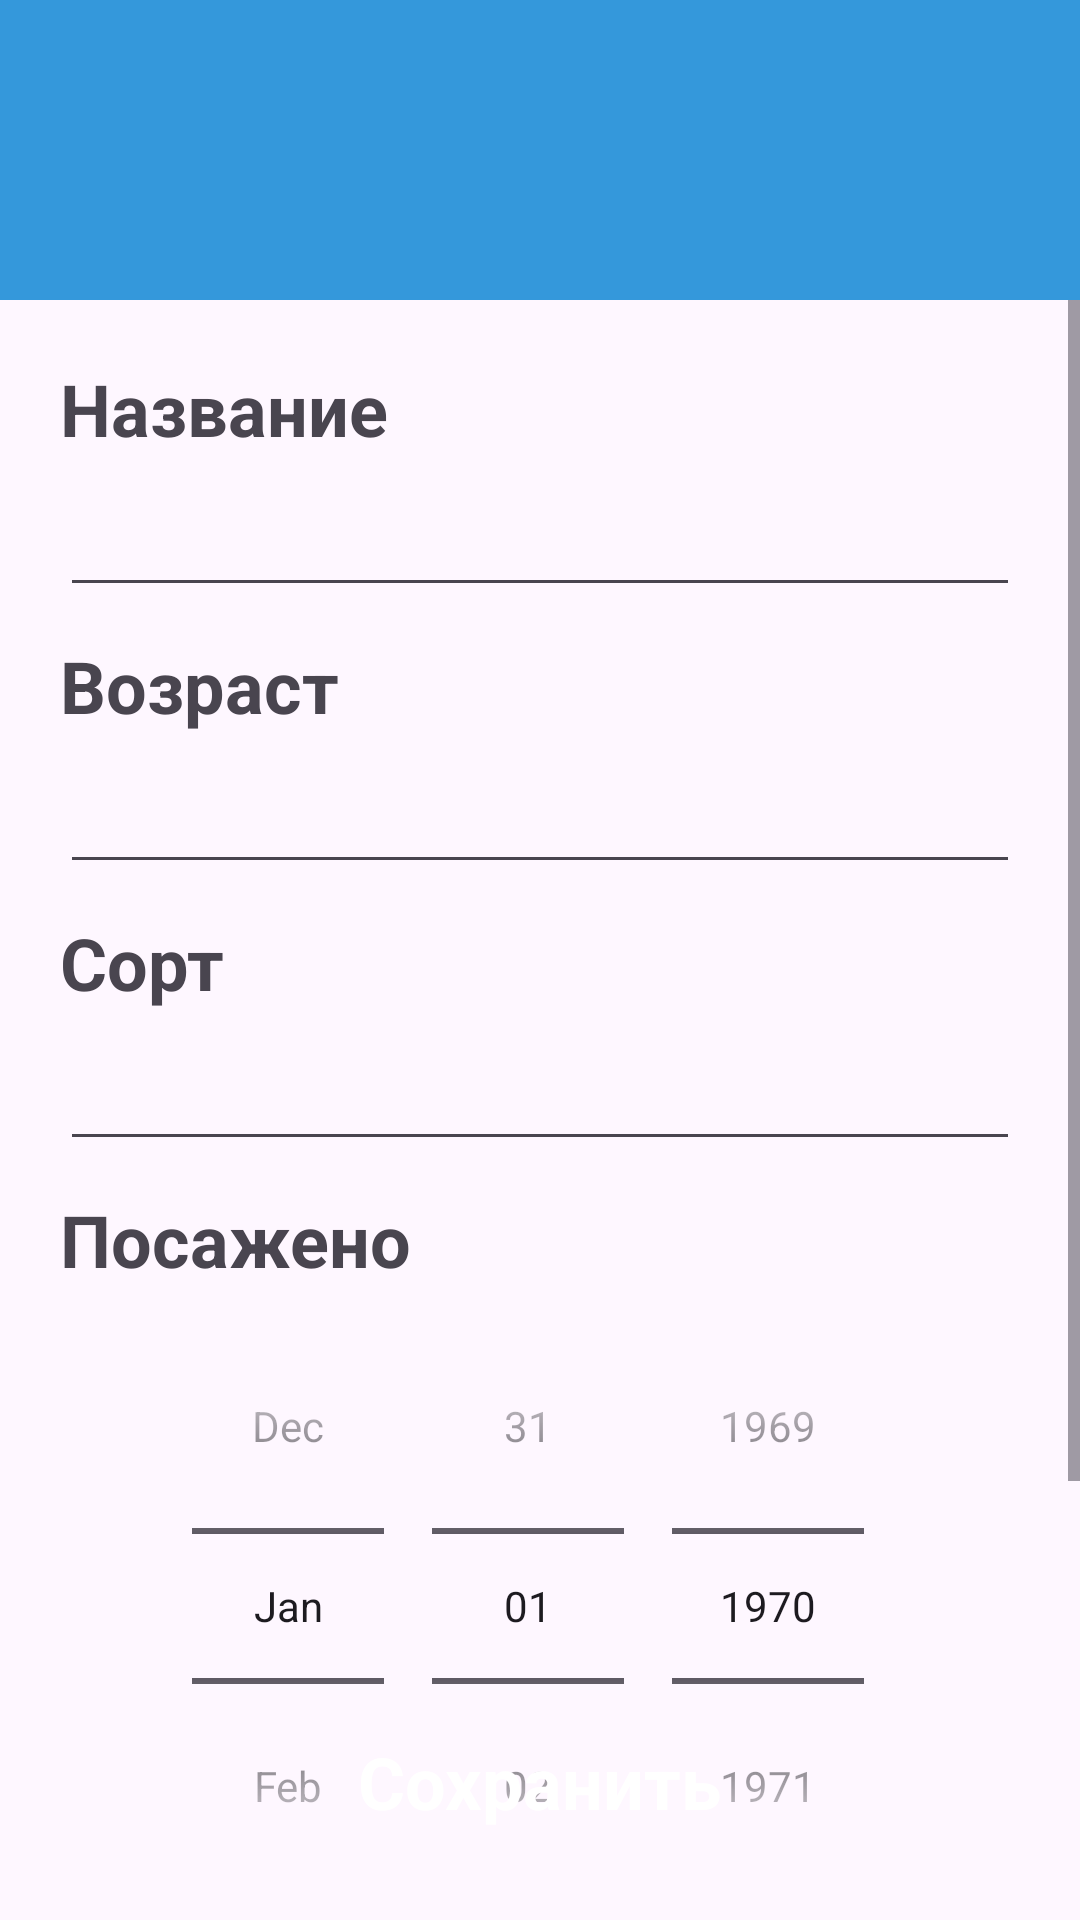

The Android layout XML behind this screen, and the referenced resources:
<!-- AndroidManifest.xml: application theme Theme.MyGarden -->
<!-- res/layout/activity_plant.xml -->
<?xml version="1.0" encoding="utf-8"?>
<androidx.constraintlayout.widget.ConstraintLayout xmlns:android="http://schemas.android.com/apk/res/android"
    xmlns:app="http://schemas.android.com/apk/res-auto"
    xmlns:tools="http://schemas.android.com/tools"
    android:layout_width="match_parent"
    android:layout_height="match_parent"
    tools:context=".PlantActivity">

    <androidx.constraintlayout.widget.ConstraintLayout
        android:id="@+id/cl_header"
        android:layout_width="match_parent"
        android:layout_height="100dp"
        android:paddingHorizontal="10dp"
        android:paddingTop="40dp"
        android:background="@drawable/shape_solid_blue"
        app:layout_constraintStart_toStartOf="parent"
        app:layout_constraintTop_toTopOf="parent">
        <ImageView
            android:id="@+id/iv_close"
            android:layout_width="50dp"
            android:layout_height="50dp"
            android:padding="10dp"
            android:layout_marginTop="4dp"
            app:layout_constraintStart_toStartOf="parent"
            app:layout_constraintTop_toTopOf="parent"
            android:src="@drawable/ic_close"
            app:tint="@color/white"/>

        <LinearLayout
            android:id="@+id/burger"
            android:layout_width="40dp"
            android:layout_height="40dp"
            tools:background="@drawable/shape_stroke_black"
            app:layout_constraintStart_toStartOf="parent"
            app:layout_constraintTop_toTopOf="parent"
            android:orientation="horizontal" />

        <TextView
            android:id="@+id/tv_plant_title"
            android:layout_width="wrap_content"
            android:layout_height="wrap_content"
            app:layout_constraintStart_toEndOf="@id/burger"
            app:layout_constraintTop_toTopOf="parent"
            app:layout_constraintBottom_toBottomOf="parent"
            android:layout_marginStart="20dp"
            tools:text="Добавить растение"
            android:textSize="28sp"
            android:textStyle="bold"
            android:textColor="@color/white"/>
    </androidx.constraintlayout.widget.ConstraintLayout>

    <ScrollView
        android:layout_width="match_parent"
        android:layout_height="0dp"
        app:layout_constraintStart_toStartOf="parent"
        app:layout_constraintTop_toBottomOf="@id/cl_header"
        app:layout_constraintEnd_toEndOf="parent"
        app:layout_constraintBottom_toBottomOf="parent">
        <androidx.constraintlayout.widget.ConstraintLayout
            android:layout_width="match_parent"
            android:layout_height="wrap_content"
            android:padding="20dp">
            <TextView
                android:id="@+id/tv_add_plant_title_name"
                android:layout_width="wrap_content"
                android:layout_height="wrap_content"
                android:text="Название"
                android:textStyle="bold"
                android:textSize="24sp"
                app:layout_constraintStart_toStartOf="parent"
                app:layout_constraintTop_toTopOf="parent"/>

            <EditText
                android:id="@+id/et_add_plant_name"
                android:layout_width="match_parent"
                android:layout_height="50dp"
                app:layout_constraintStart_toStartOf="parent"
                app:layout_constraintTop_toBottomOf="@id/tv_add_plant_title_name"
                app:layout_constraintEnd_toEndOf="parent"
                android:autofillHints="name"
                android:inputType="text" />

            <TextView
                android:id="@+id/tv_add_plant_title_age"
                android:layout_width="wrap_content"
                android:layout_height="wrap_content"
                android:text="Возраст"
                android:textStyle="bold"
                android:layout_marginTop="10dp"
                android:textSize="24sp"
                app:layout_constraintStart_toStartOf="parent"
                app:layout_constraintTop_toBottomOf="@id/et_add_plant_name"/>

            <EditText
                android:id="@+id/et_add_plant_age"
                android:layout_width="match_parent"
                android:layout_height="50dp"
                app:layout_constraintStart_toStartOf="parent"
                app:layout_constraintTop_toBottomOf="@id/tv_add_plant_title_age"
                app:layout_constraintEnd_toEndOf="parent"
                android:inputType="number" />

            <TextView
                android:id="@+id/tv_add_plant_title_sort"
                android:layout_width="wrap_content"
                android:layout_height="wrap_content"
                android:text="Сорт"
                android:textStyle="bold"
                android:layout_marginTop="10dp"
                android:textSize="24sp"
                app:layout_constraintStart_toStartOf="parent"
                app:layout_constraintTop_toBottomOf="@id/et_add_plant_age"/>

            <EditText
                android:id="@+id/et_add_plant_sort"
                android:layout_width="match_parent"
                android:layout_height="50dp"
                app:layout_constraintStart_toStartOf="parent"
                app:layout_constraintTop_toBottomOf="@id/tv_add_plant_title_sort"
                app:layout_constraintEnd_toEndOf="parent"
                android:autofillHints="name"
                android:inputType="text" />

            <TextView
                android:id="@+id/tv_add_plant_title_planted"
                android:layout_width="wrap_content"
                android:layout_height="wrap_content"
                android:text="Посажено"
                android:textStyle="bold"
                android:layout_marginTop="10dp"
                android:textSize="24sp"
                app:layout_constraintStart_toStartOf="parent"
                app:layout_constraintTop_toBottomOf="@id/et_add_plant_sort"/>

            <DatePicker
                android:id="@+id/dp_add_plant_planted"
                android:layout_width="match_parent"
                android:layout_height="0dp"
                android:datePickerMode="spinner"
                android:calendarViewShown="false"
                app:layout_constraintStart_toStartOf="parent"
                app:layout_constraintTop_toBottomOf="@id/tv_add_plant_title_planted"
                app:layout_constraintEnd_toEndOf="parent" />

            <TextView
                android:id="@+id/tv_add_plant_title_bed"
                android:layout_width="wrap_content"
                android:layout_height="wrap_content"
                android:text="Грядка"
                android:textStyle="bold"
                android:layout_marginTop="10dp"
                android:textSize="24sp"
                app:layout_constraintStart_toStartOf="parent"
                app:layout_constraintTop_toBottomOf="@id/dp_add_plant_planted"/>

            <TextView
                android:id="@+id/tv_add_plant_title_bed_selected"
                android:layout_width="wrap_content"
                android:layout_height="wrap_content"
                tools:text="Выбрано: Грядка 1"
                android:layout_marginTop="10dp"
                android:textSize="20sp"
                app:layout_constraintStart_toStartOf="parent"
                app:layout_constraintTop_toBottomOf="@id/tv_add_plant_title_bed"/>

            <androidx.recyclerview.widget.RecyclerView
                android:id="@+id/rv_add_plant_beds"
                android:layout_width="match_parent"
                android:layout_height="0dp"
                tools:listitem="@layout/item_recycler_bed"
                app:layoutManager="androidx.recyclerview.widget.GridLayoutManager"
                app:spanCount="2"
                tools:itemCount="20"
                android:orientation="vertical"
                app:layout_constraintStart_toStartOf="parent"
                app:layout_constraintEnd_toEndOf="parent"
                app:layout_constraintTop_toBottomOf="@id/tv_add_plant_title_bed_selected" />

            <RelativeLayout
                android:id="@+id/rl_divider"
                android:layout_width="match_parent"
                android:layout_height="100dp"
                app:layout_constraintStart_toStartOf="parent"
                app:layout_constraintTop_toBottomOf="@id/rv_add_plant_beds"/>

        </androidx.constraintlayout.widget.ConstraintLayout>

    </ScrollView>

    <RelativeLayout
        android:id="@+id/rl_add_plant_save"
        android:layout_width="match_parent"
        android:layout_height="wrap_content"
        android:paddingVertical="10dp"
        android:layout_marginBottom="20dp"
        android:layout_marginHorizontal="20dp"
        android:background="@drawable/shape_rounded"
        android:backgroundTint="@color/blue_main"
        app:layout_constraintStart_toStartOf="parent"
        app:layout_constraintEnd_toEndOf="parent"
        app:layout_constraintBottom_toBottomOf="parent">
        <TextView
            android:layout_width="wrap_content"
            android:layout_height="wrap_content"
            android:text="Сохранить"
            android:textSize="24sp"
            android:textStyle="bold"
            android:textColor="@color/white"
            android:layout_centerInParent="true"/>
    </RelativeLayout>

</androidx.constraintlayout.widget.ConstraintLayout>
<!-- res/layout/item_recycler_bed.xml (included above) -->
<?xml version="1.0" encoding="utf-8"?>
<RelativeLayout
    xmlns:android="http://schemas.android.com/apk/res/android"
    xmlns:app="http://schemas.android.com/apk/res-auto"
    android:layout_width="match_parent"
    tools:layout_width="180dp"
    android:layout_marginStart="5dp"
    android:layout_height="200dp"
    xmlns:tools="http://schemas.android.com/tools">
    <androidx.cardview.widget.CardView
        android:id="@+id/cv_item_bed_content"
        android:layout_width="match_parent"
        android:layout_height="match_parent"
        app:cardElevation="10dp"
        app:cardCornerRadius="25dp"
        android:backgroundTint="@color/white"
        android:layout_margin="10dp"
        android:layout_centerInParent="true">
        <androidx.constraintlayout.widget.ConstraintLayout
            android:padding="15dp"
            android:layout_width="match_parent"
            android:layout_height="match_parent">
            <TextView
                android:id="@+id/tv_item_bed_name"
                android:layout_width="wrap_content"
                android:layout_height="wrap_content"
                tools:text="Грядка 12"
                android:layout_marginTop="15dp"
                android:textSize="24sp"
                app:layout_constraintStart_toStartOf="parent"
                app:layout_constraintTop_toTopOf="parent"
                app:layout_constraintEnd_toEndOf="parent"/>

            <TextView
                android:id="@+id/tv_item_bed_plant_count"
                android:layout_width="wrap_content"
                android:layout_height="wrap_content"
                tools:text="Растения: 10"
                android:textColor="@android:color/darker_gray"
                android:layout_marginBottom="5dp"
                android:textSize="16sp"
                app:layout_constraintStart_toStartOf="parent"
                app:layout_constraintBottom_toBottomOf="parent"
                app:layout_constraintEnd_toEndOf="parent" />
        </androidx.constraintlayout.widget.ConstraintLayout>
    </androidx.cardview.widget.CardView>
</RelativeLayout>
<!-- resources referenced by this layout -->
<resources>
  <color name="blue_main">#3498DB</color>
  <color name="white">#FFFFFFFF</color>
  <!-- drawable shape_solid_blue (drawable) -->
  <?xml version="1.0" encoding="utf-8"?>
  <shape xmlns:android="http://schemas.android.com/apk/res/android">
      <solid android:color="@color/blue_main"/>
  </shape>
  <style name="Theme.MyGarden" parent="Base.Theme.MyGarden" />
  <style name="Base.Theme.MyGarden" parent="Theme.Material3.Light.NoActionBar">
          <item name="android:windowTranslucentStatus">true</item>
          <item name="android:statusBarColor">@color/blue_main</item>
          <item name="android:windowLightStatusBar">true</item>
          <item name="android:navigationBarColor">@color/white</item>
      </style>
</resources>
